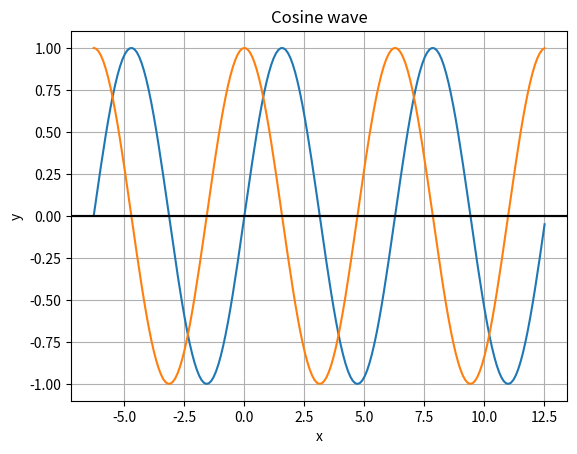

Write the Python code that produced this figure.
"""
Sine and Cosine waves
[redacted]
"""

import numpy as np
import matplotlib.pyplot as plot
pi = 3.141592653589793238462643383279502884197169

def sine_wave():
    # Get x values of the sine wave
    x = np.arange(-2*pi, 4*pi, 0.1)
    y = np.sin(x)
    # Plot a sine wave
    plot.plot(x, y)
    # Give a title for the sine wave plot
    plot.title('Sine wave')
    # Give x-axis label for the sine wave plot
    plot.xlabel('x')
    # Give y-axis label for the sine wave plot
    plot.ylabel('y')
    plot.grid(True, which='both')
    plot.axhline(y=0, color='k')
    plot.show()
    # Display the sine wave

def cosine_wave():
    # Get x values of the cosine wave
    x = np.arange(-2*pi, 4*pi, 0.1)
    y = np.cos(x)
    # Plot a cosine wave
    plot.plot(x, y)
    # Give a title for the cosine wave plot
    plot.title('Cosine wave')
    # Give x-axis label for the cosine wave plot
    plot.xlabel('x')
    # Give y-axis label for the cosine wave plot
    plot.ylabel('y')
    plot.grid(True, which='both')
    plot.axhline(y=0, color='k')
    plot.show()
    # Display the cosine wave


sine_wave()
cosine_wave()
